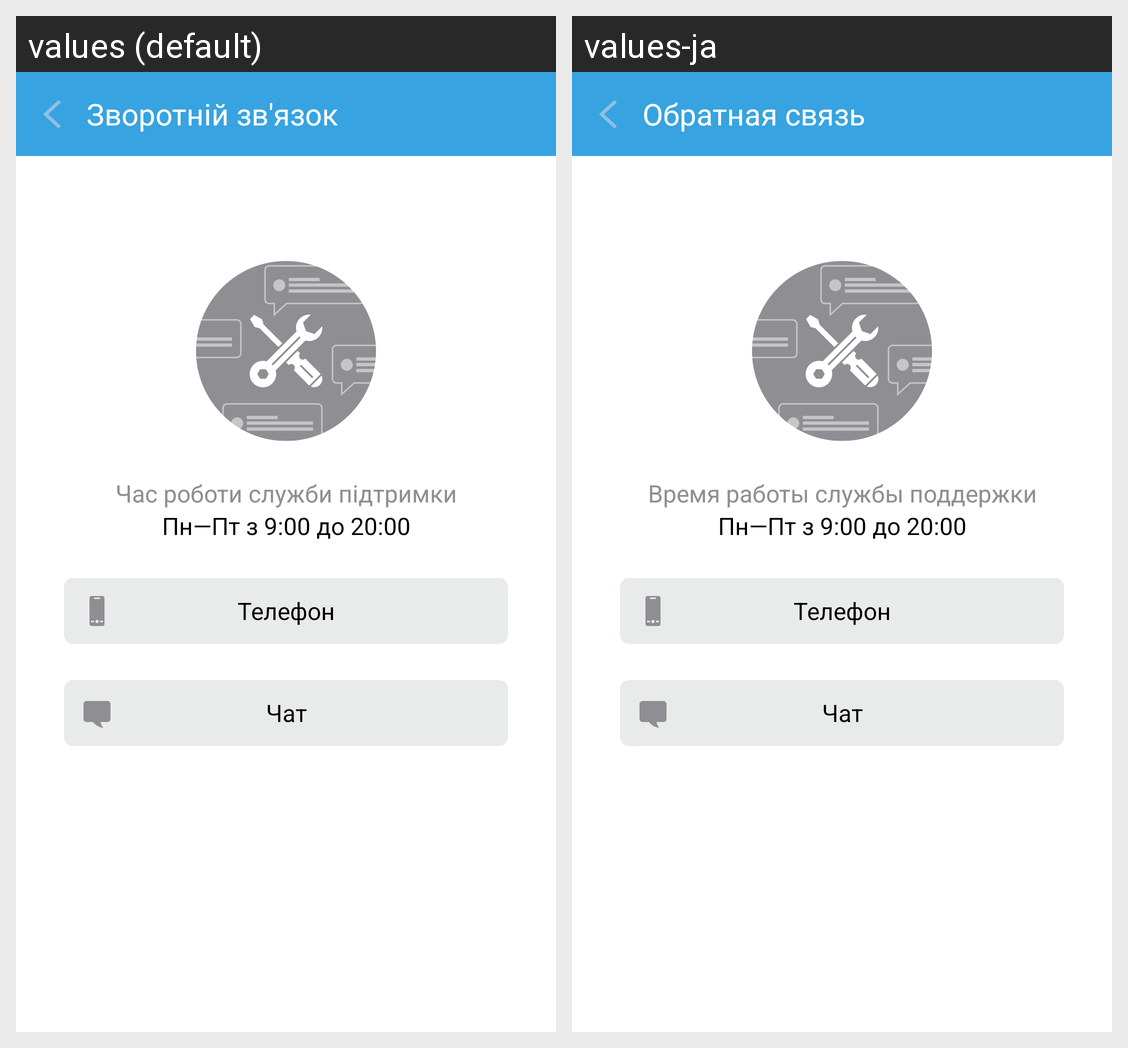

Here is an Android app screen in its default locale and in the app's own translations. Write out the translated-string differences for the strings that appear on this screen.
Android screen res/layout/fragment_feedback.xml rendered under 2 locales, left to right: values (default), values-ja. Device: Nexus 5 (rendered at 1080×1920; each locale shown at half size, 540×960, under a caption strip naming it); theme AppTheme.
Strings drawn on this screen, with the default value and each locale's value (text and hints the layout hard-codes, and strings that could not be matched under every locale, appear in the picture but are not listed):

feedback
  values: Зворотній зв'язок
  values-ja: Обратная связь

hotline_work_hours
  values: Час роботи служби підтримки
  values-ja: Время работы службы поддержки

hotline_work_hours_h
  values: Пн—Пт з 9:00 до 20:00
  values-ja: Пн—Пт з 9:00 до 20:00

telephone
  values: Телефон
  values-ja: Телефон

chat
  values: Чат
  values-ja: Чат
